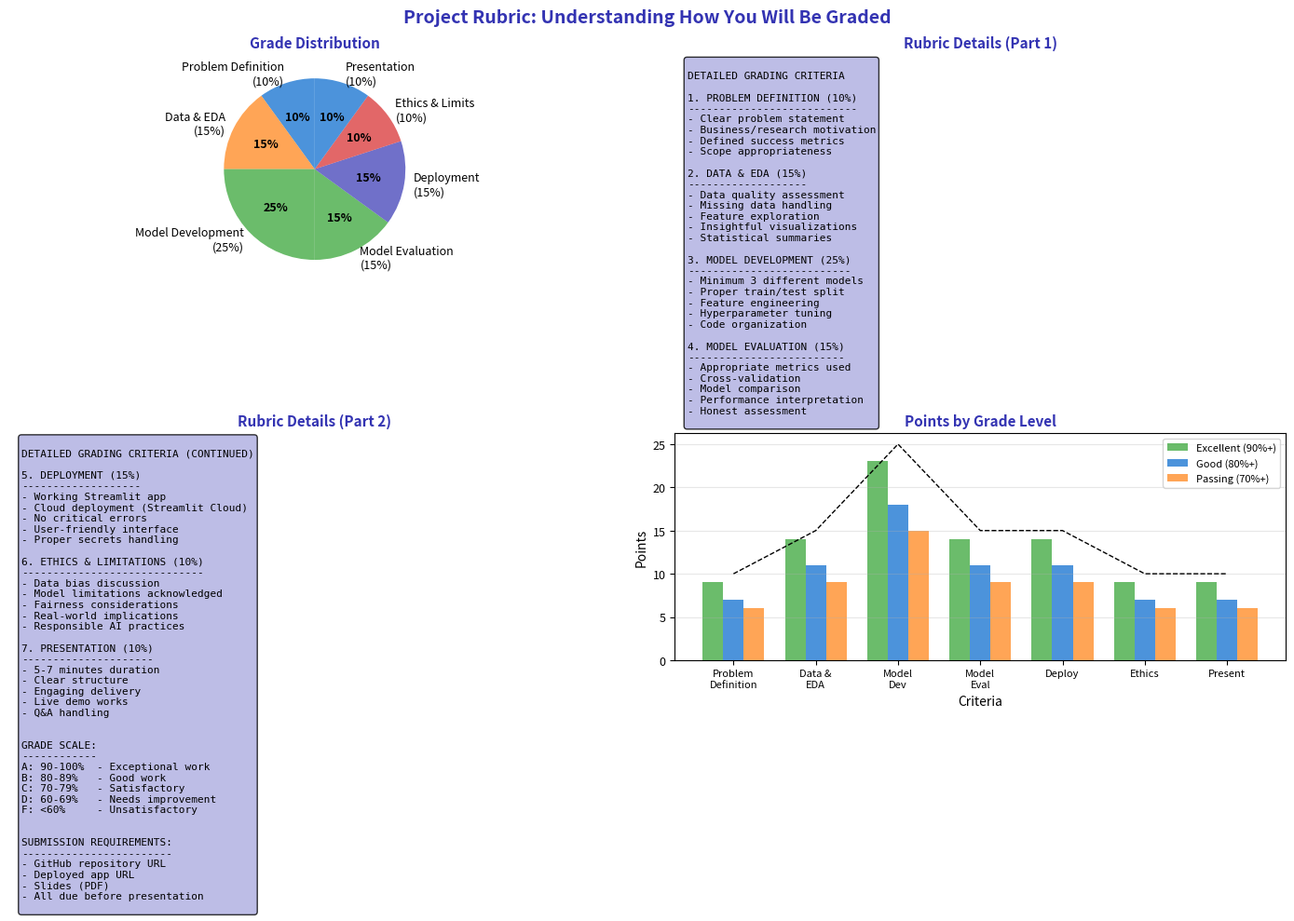

Recreate this plot in Python. (Note: this script raises an exception after producing the figure.)
"""Rubric Review - Understanding Grading Criteria"""
import matplotlib.pyplot as plt
import numpy as np
from pathlib import Path

plt.rcParams.update({
    'font.size': 10,
    'axes.labelsize': 10,
    'axes.titlesize': 11,
    'xtick.labelsize': 9,
    'ytick.labelsize': 9,
    'legend.fontsize': 9,
    'figure.figsize': (10, 6),
    'figure.dpi': 150
})

MLPURPLE = '#3333B2'
MLLAVENDER = '#ADADE0'
MLBLUE = '#0066CC'
MLORANGE = '#FF7F0E'
MLGREEN = '#2CA02C'
MLRED = '#D62728'

fig, axes = plt.subplots(2, 2, figsize=(14, 10))
fig.suptitle('Project Rubric: Understanding How You Will Be Graded', fontsize=14, fontweight='bold', color=MLPURPLE)

# Plot 1: Grade breakdown
ax1 = axes[0, 0]

categories = [
    'Problem Definition\n(10%)',
    'Data & EDA\n(15%)',
    'Model Development\n(25%)',
    'Model Evaluation\n(15%)',
    'Deployment\n(15%)',
    'Ethics & Limits\n(10%)',
    'Presentation\n(10%)'
]
weights = [10, 15, 25, 15, 15, 10, 10]
colors = [MLBLUE, MLORANGE, MLGREEN, MLGREEN, MLPURPLE, MLRED, MLBLUE]

wedges, texts, autotexts = ax1.pie(weights, labels=categories, autopct='%1.0f%%',
                                    colors=colors, startangle=90,
                                    wedgeprops=dict(alpha=0.7))
ax1.set_title('Grade Distribution', fontsize=11, fontweight='bold', color=MLPURPLE)

for autotext in autotexts:
    autotext.set_fontsize(9)
    autotext.set_fontweight('bold')

# Plot 2: Detailed rubric
ax2 = axes[0, 1]
ax2.axis('off')

rubric_detail = '''
DETAILED GRADING CRITERIA

1. PROBLEM DEFINITION (10%)
---------------------------
- Clear problem statement
- Business/research motivation
- Defined success metrics
- Scope appropriateness

2. DATA & EDA (15%)
-------------------
- Data quality assessment
- Missing data handling
- Feature exploration
- Insightful visualizations
- Statistical summaries

3. MODEL DEVELOPMENT (25%)
--------------------------
- Minimum 3 different models
- Proper train/test split
- Feature engineering
- Hyperparameter tuning
- Code organization

4. MODEL EVALUATION (15%)
-------------------------
- Appropriate metrics used
- Cross-validation
- Model comparison
- Performance interpretation
- Honest assessment
'''

ax2.text(0.02, 0.98, rubric_detail, transform=ax2.transAxes, fontsize=8,
         verticalalignment='top', fontfamily='monospace',
         bbox=dict(boxstyle='round', facecolor=MLLAVENDER, alpha=0.8))
ax2.set_title('Rubric Details (Part 1)', fontsize=11, fontweight='bold', color=MLPURPLE)

# Plot 3: Rubric continued
ax3 = axes[1, 0]
ax3.axis('off')

rubric_detail2 = '''
DETAILED GRADING CRITERIA (CONTINUED)

5. DEPLOYMENT (15%)
-------------------
- Working Streamlit app
- Cloud deployment (Streamlit Cloud)
- No critical errors
- User-friendly interface
- Proper secrets handling

6. ETHICS & LIMITATIONS (10%)
-----------------------------
- Data bias discussion
- Model limitations acknowledged
- Fairness considerations
- Real-world implications
- Responsible AI practices

7. PRESENTATION (10%)
---------------------
- 5-7 minutes duration
- Clear structure
- Engaging delivery
- Live demo works
- Q&A handling


GRADE SCALE:
------------
A: 90-100%  - Exceptional work
B: 80-89%   - Good work
C: 70-79%   - Satisfactory
D: 60-69%   - Needs improvement
F: <60%     - Unsatisfactory


SUBMISSION REQUIREMENTS:
------------------------
- GitHub repository URL
- Deployed app URL
- Slides (PDF)
- All due before presentation
'''

ax3.text(0.02, 0.98, rubric_detail2, transform=ax3.transAxes, fontsize=8,
         verticalalignment='top', fontfamily='monospace',
         bbox=dict(boxstyle='round', facecolor=MLLAVENDER, alpha=0.8))
ax3.set_title('Rubric Details (Part 2)', fontsize=11, fontweight='bold', color=MLPURPLE)

# Plot 4: Grade levels visualization
ax4 = axes[1, 1]

criteria = ['Problem\nDefinition', 'Data &\nEDA', 'Model\nDev', 'Model\nEval', 'Deploy', 'Ethics', 'Present']
excellent = [9, 14, 23, 14, 14, 9, 9]
good = [7, 11, 18, 11, 11, 7, 7]
passing = [6, 9, 15, 9, 9, 6, 6]

x = np.arange(len(criteria))
width = 0.25

bars1 = ax4.bar(x - width, excellent, width, label='Excellent (90%+)', color=MLGREEN, alpha=0.7)
bars2 = ax4.bar(x, good, width, label='Good (80%+)', color=MLBLUE, alpha=0.7)
bars3 = ax4.bar(x + width, passing, width, label='Passing (70%+)', color=MLORANGE, alpha=0.7)

ax4.set_ylabel('Points')
ax4.set_xlabel('Criteria')
ax4.set_xticks(x)
ax4.set_xticklabels(criteria, fontsize=8)
ax4.legend(fontsize=8)
ax4.set_title('Points by Grade Level', fontsize=11, fontweight='bold', color=MLPURPLE)
ax4.grid(alpha=0.3, axis='y')

# Add max points line
max_points = [10, 15, 25, 15, 15, 10, 10]
ax4.plot(x, max_points, 'k--', linewidth=1, label='Max points')

plt.tight_layout()
plt.savefig(Path(__file__).parent / 'chart.pdf', dpi=300, bbox_inches='tight')
plt.close()
